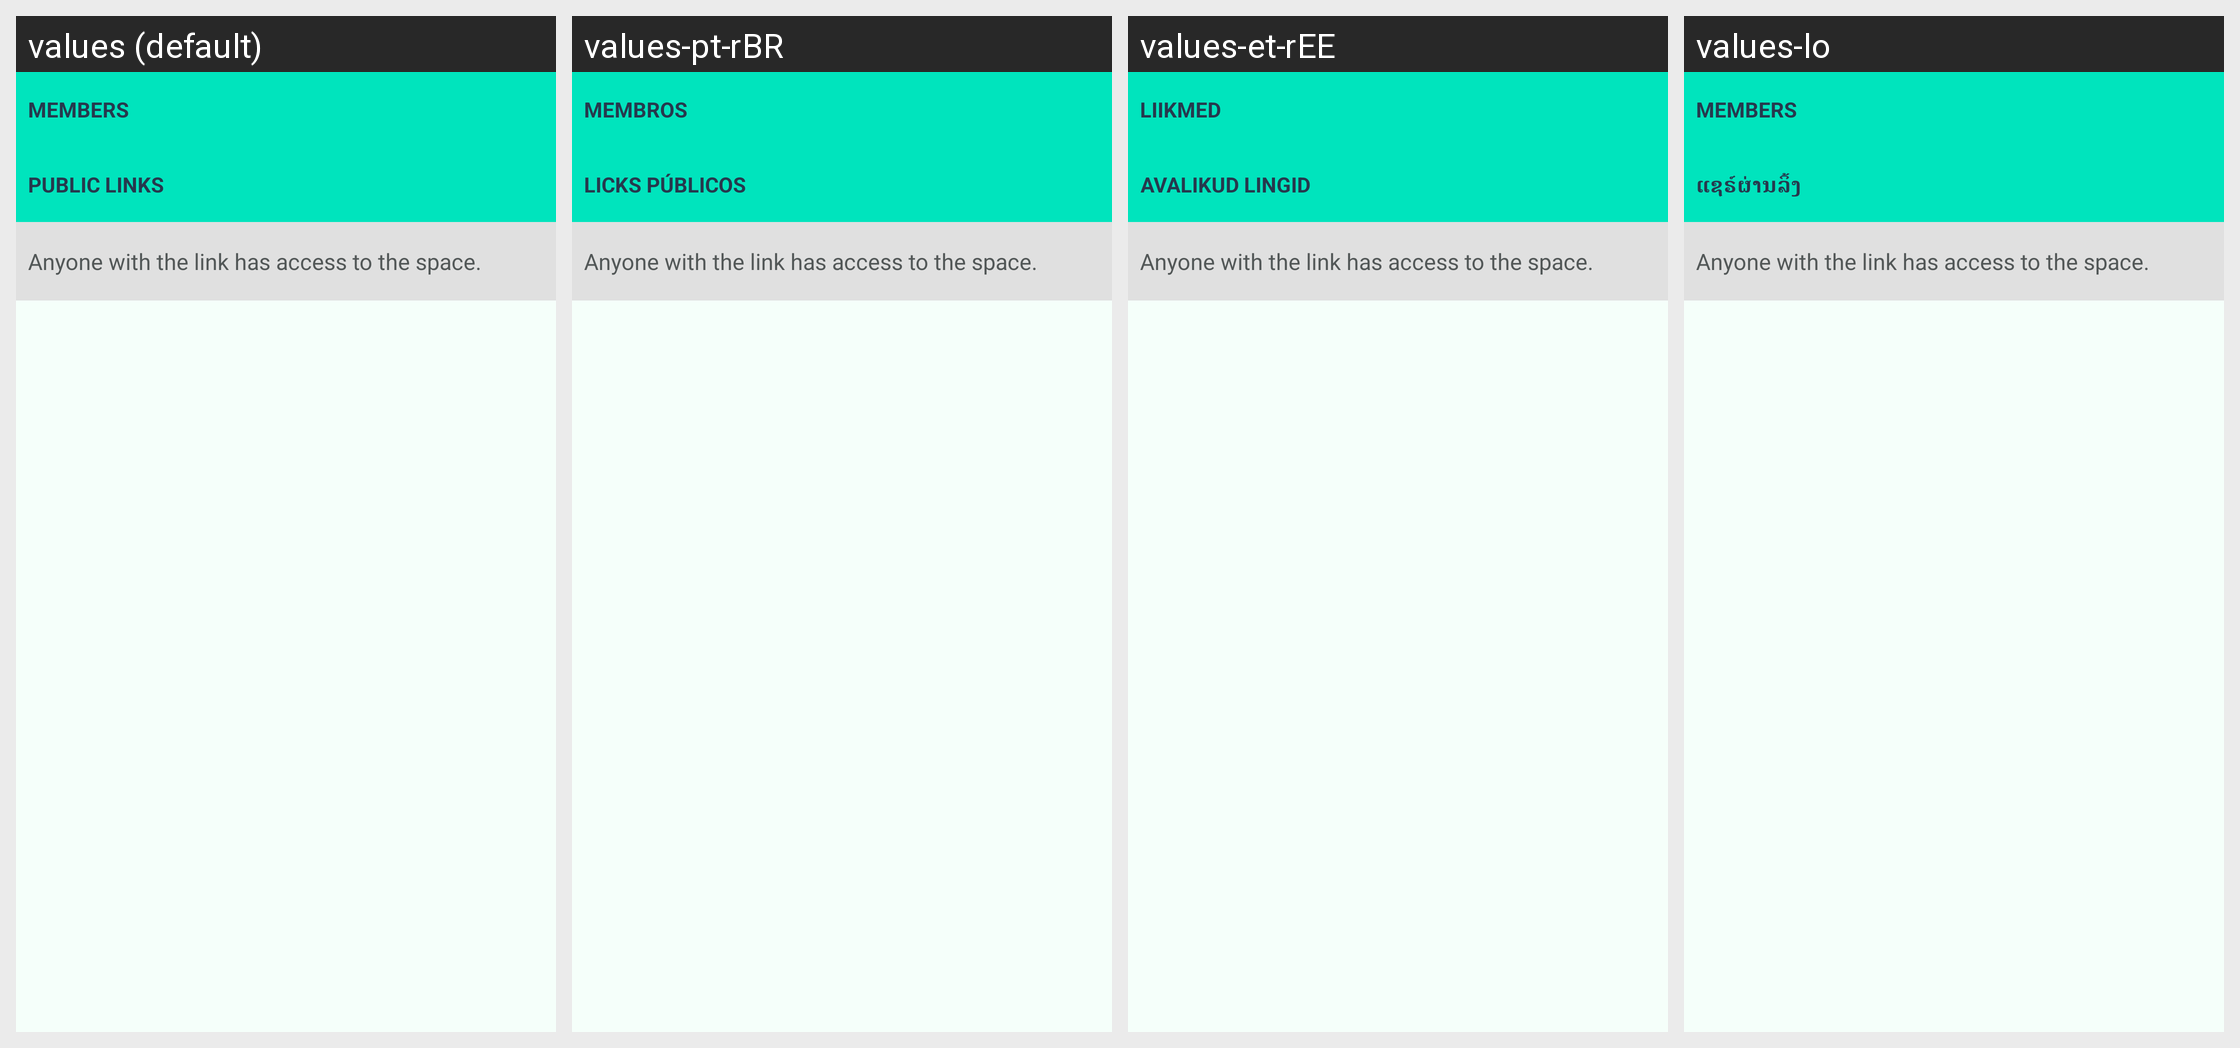

Here is an Android app screen in its default locale and in the app's own translations. Write out the translated-string differences for the strings that appear on this screen.
Android screen res/layout/members_fragment.xml rendered under 4 locales, left to right: values (default), values-pt-rBR, values-et-rEE, values-lo. Device: Nexus 5 (rendered at 1080×1920; each locale shown at half size, 540×960, under a caption strip naming it); theme Theme.ownCloud.Toolbar.
Other locales in the repository, not shown: values-cs-rCZ, values-de, values-de-rDE, values-en-rGB, values-en-rUS, values-eo, values-es, values-fi-rFI, values-he, values-ja-rJP, values-ko, values-nl, values-pt-rPT, values-ru, values-sq, values-sv, values-tr, values-ug.
Strings drawn on this screen, with the default value and each locale's value (text and hints the layout hard-codes, and strings that could not be matched under every locale, appear in the picture but are not listed):

members_title
  values: Members
  values-pt-rBR: Membros
  values-et-rEE: Liikmed
  values-lo: Members  [not translated; the default value is used]

share_via_link_section_title
  values: Public links
  values-pt-rBR: Licks públicos
  values-et-rEE: Avalikud lingid
  values-lo: ແຊຣ໌ຜ່ານລິ້ງ

share_warning_about_forwarding_space_public_links
  values: Anyone with the link has access to the space.
  values-pt-rBR: Anyone with the link has access to the space.  [not translated; the default value is used]
  values-et-rEE: Anyone with the link has access to the space.  [not translated; the default value is used]
  values-lo: Anyone with the link has access to the space.  [not translated; the default value is used]
